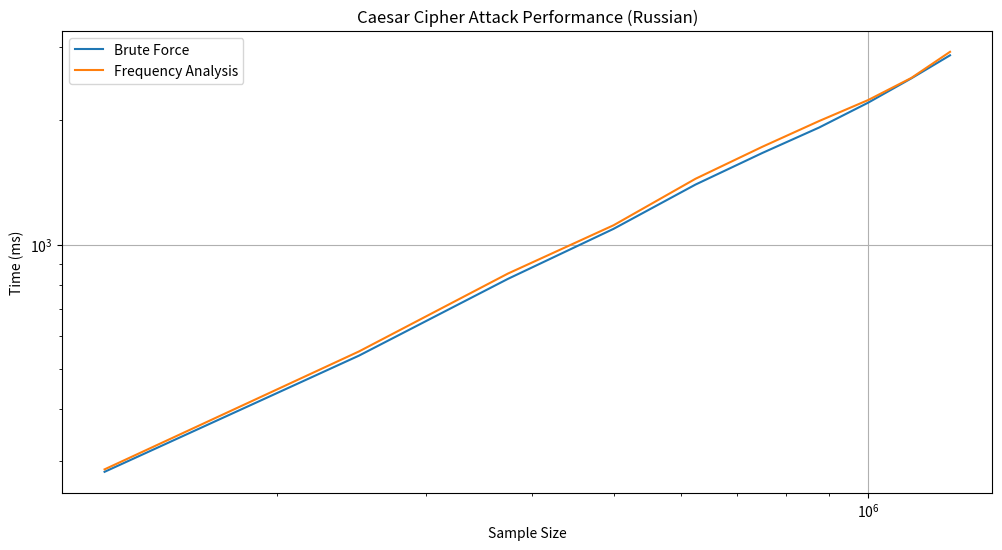

Python code for this plot:
import matplotlib.pyplot as plt

sample_sizes = [125000, 250000, 375000, 500000, 625000, 750000, 875000, 1000000, 1125000, 1250000]
brute_force_times = [282.20, 539.10, 826.40, 1091.90, 1397.10, 1666.30, 1919.10, 2203.90, 2523.80, 2869.60]
frequency_analysis_times = [286.10, 551.80, 851.20, 1113.90, 1442.90, 1724.90, 1989.80, 2236.40, 2529.80, 2925.70]

plt.figure(figsize=(12, 6))
plt.plot(sample_sizes, brute_force_times, label='Brute Force')
plt.plot(sample_sizes, frequency_analysis_times, label='Frequency Analysis')
plt.xscale('log')
plt.yscale('log')
plt.xlabel('Sample Size')
plt.ylabel('Time (ms)')
plt.title('Caesar Cipher Attack Performance (Russian)')
plt.legend()
plt.grid(True)
plt.show()